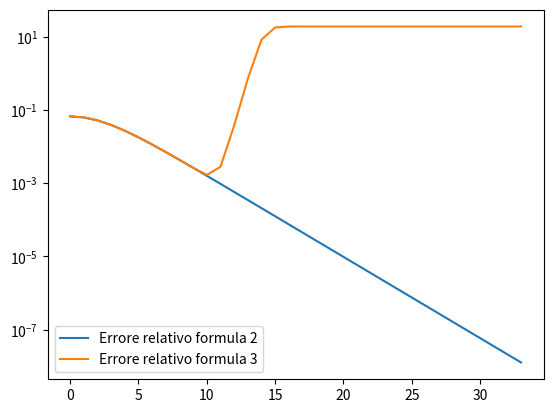
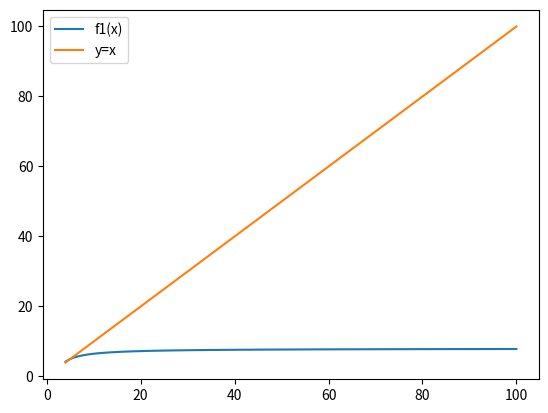
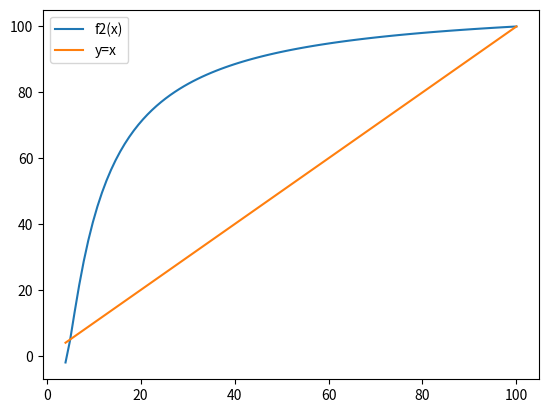
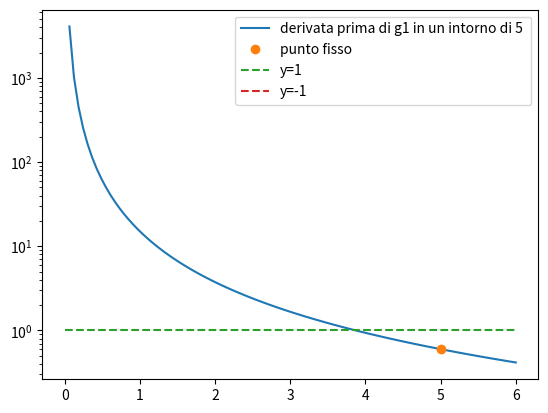
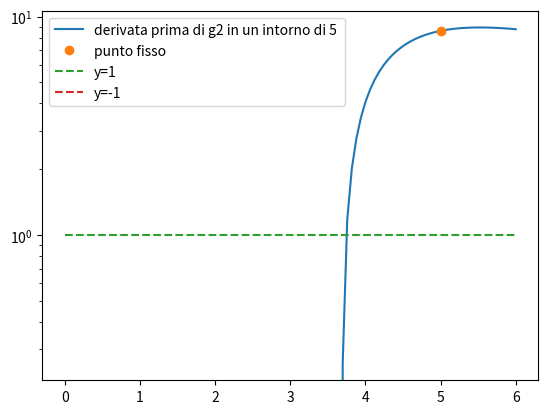
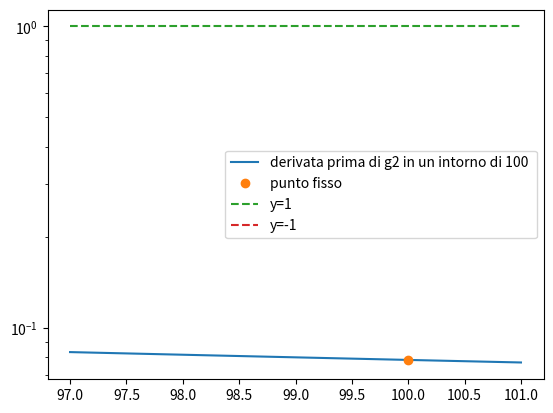

Write the Python code that produced these figures, in order.
import numpy as np

import matplotlib.pyplot as plt 

import sympy as sym

from sympy.utilities.lambdify import lambdify

f = lambda x: (15*((3/5)**x + 1) / (5*(3/5)**x +3))

f1 = lambda x: 8 - (15/x)

f2 = lambda x,y: 108 - (815/x) + 1500/(x*y)

n = 35

v = np.zeros((n,), dtype=float)
for i in range(0, n-1):
    v[i] = f(i) 

b = np.zeros((n,), dtype=float)
b[0] = (4.0)
for i in range(1,n-1):
    b[i]=f1(b[i-1])

c = np.zeros((n,), dtype=float)
c[0] = 4.0
c[1] = 17/4
for i in range(2, len(v)):
    c[i] = f2(c[i-1], c[i-2])

print(v)

print(b) # Converge a 5 

print(c) # Converge a 100

# Grafico per gli errori 

# Formula (2)
errRelativo2 = np.abs(b - v)/np.abs(v) 
#errRelativo2 = [abs(v[x] - b[x])/abs(v[x]) for x in range(len(v))]
#Formula (3)
errRelativo3 = np.abs(c - v)/np.abs(v) 
#errRelativo3 = [abs(v[x] - c[x])/abs(v[x]) for x in range(len(v))]

plt.semilogy(range(n), errRelativo2, range(n), errRelativo3)
plt.legend(['Errore relativo formula 2', 'Errore relativo formula 3'])
plt.show()

# Punto fisso 
x = sym.symbols('x')
xx = np.linspace(4, 100, 100) # dati dal problema 

#f1 
f1x = 8-15/x 
derivataf1x = sym.diff(f1x, x, 1)
derivataf1 = lambdify(x, derivataf1x, np)
f1 = lambdify(x, f1x, np)

plt.plot(xx, f1(xx)) # La funzione su un intervallo
plt.plot(xx, xx) # y=x 
plt.legend(["f1(x)", "y=x"])
plt.show()

#f2
f2x = 108 - (815/x) + 1500/(x*x)
derivataf2x = sym.diff(f2x, x, 1)
derivataf2 = lambdify(x, derivataf2x, np)
f2 = lambdify(x, f2x, np)

plt.plot(xx, f2(xx))
plt.plot(xx, xx)
plt.legend(["f2(x)", "y=x"])
plt.show()

def iterazione(fname, x0, tolx, nmax):
    xk =[]
    xk.append(x0)
    x1 = fname(x0)
    d = x1 - x0 
    xk.append(x1)
    it = 1
    while it < nmax and abs(d) >= tolx * abs(x1):
        x0 = x1 
        x1 = fname(x0)
        d = x1 - x0 
        xk.append(x1)
        it += 1

        if(it == nmax):
            print("raggiunto max")
    return x1, it, xk 

tolx = 1e-5
nmax = 100
x0 = 4 
x1, it, xk = iterazione(f1, x0, tolx, nmax)
print("punto fisso di f1: ", x1) 

x1, it, xk = iterazione(f2, x0, tolx, nmax)
print("punto fisso di f2: ", x1) 

#Verifico che 5 sia punto fisso di f1 
zz = np.linspace(0, 6,100) # (0,6) intervallo in cui 5 è compreso e si vede....
plt.semilogy(zz, derivataf1(zz), 5, derivataf1(5), 'o')
plt.plot([0,6], [1, 1], '--')
plt.plot([0,6], [-1, -1], '--')
plt.legend(['derivata prima di g1 in un intorno di 5 ','punto fisso' ,'y=1','y=-1'])
plt.show()

#Verifico se 5 sia punto fisso di f2 
zz = np.linspace(0, 6,100) # (0,6) intervallo in cui 5 è compreso e si vede....
plt.semilogy(zz, derivataf2(zz), 5, derivataf2(5), 'o')
plt.plot([0,6], [1, 1], '--')
plt.plot([0,6], [-1, -1], '--')
plt.legend(['derivata prima di g2 in un intorno di 5 ','punto fisso' ,'y=1','y=-1'])
plt.show()
# Il punto fisso qua non è compreso => allora 5 non e punto fisso 

#Verifico se 100 sia punto fisso di f2 
zz = np.linspace(97, 101,100) # (0,6) intervallo in cui 5 è compreso e si vede....
plt.semilogy(zz, derivataf2(zz), 100, derivataf2(100), 'o')
plt.plot([97,101], [1, 1], '--')
plt.plot([97, 101], [-1, -1], '--')
plt.legend(['derivata prima di g2 in un intorno di 100 ','punto fisso' ,'y=1','y=-1'])
plt.show()
